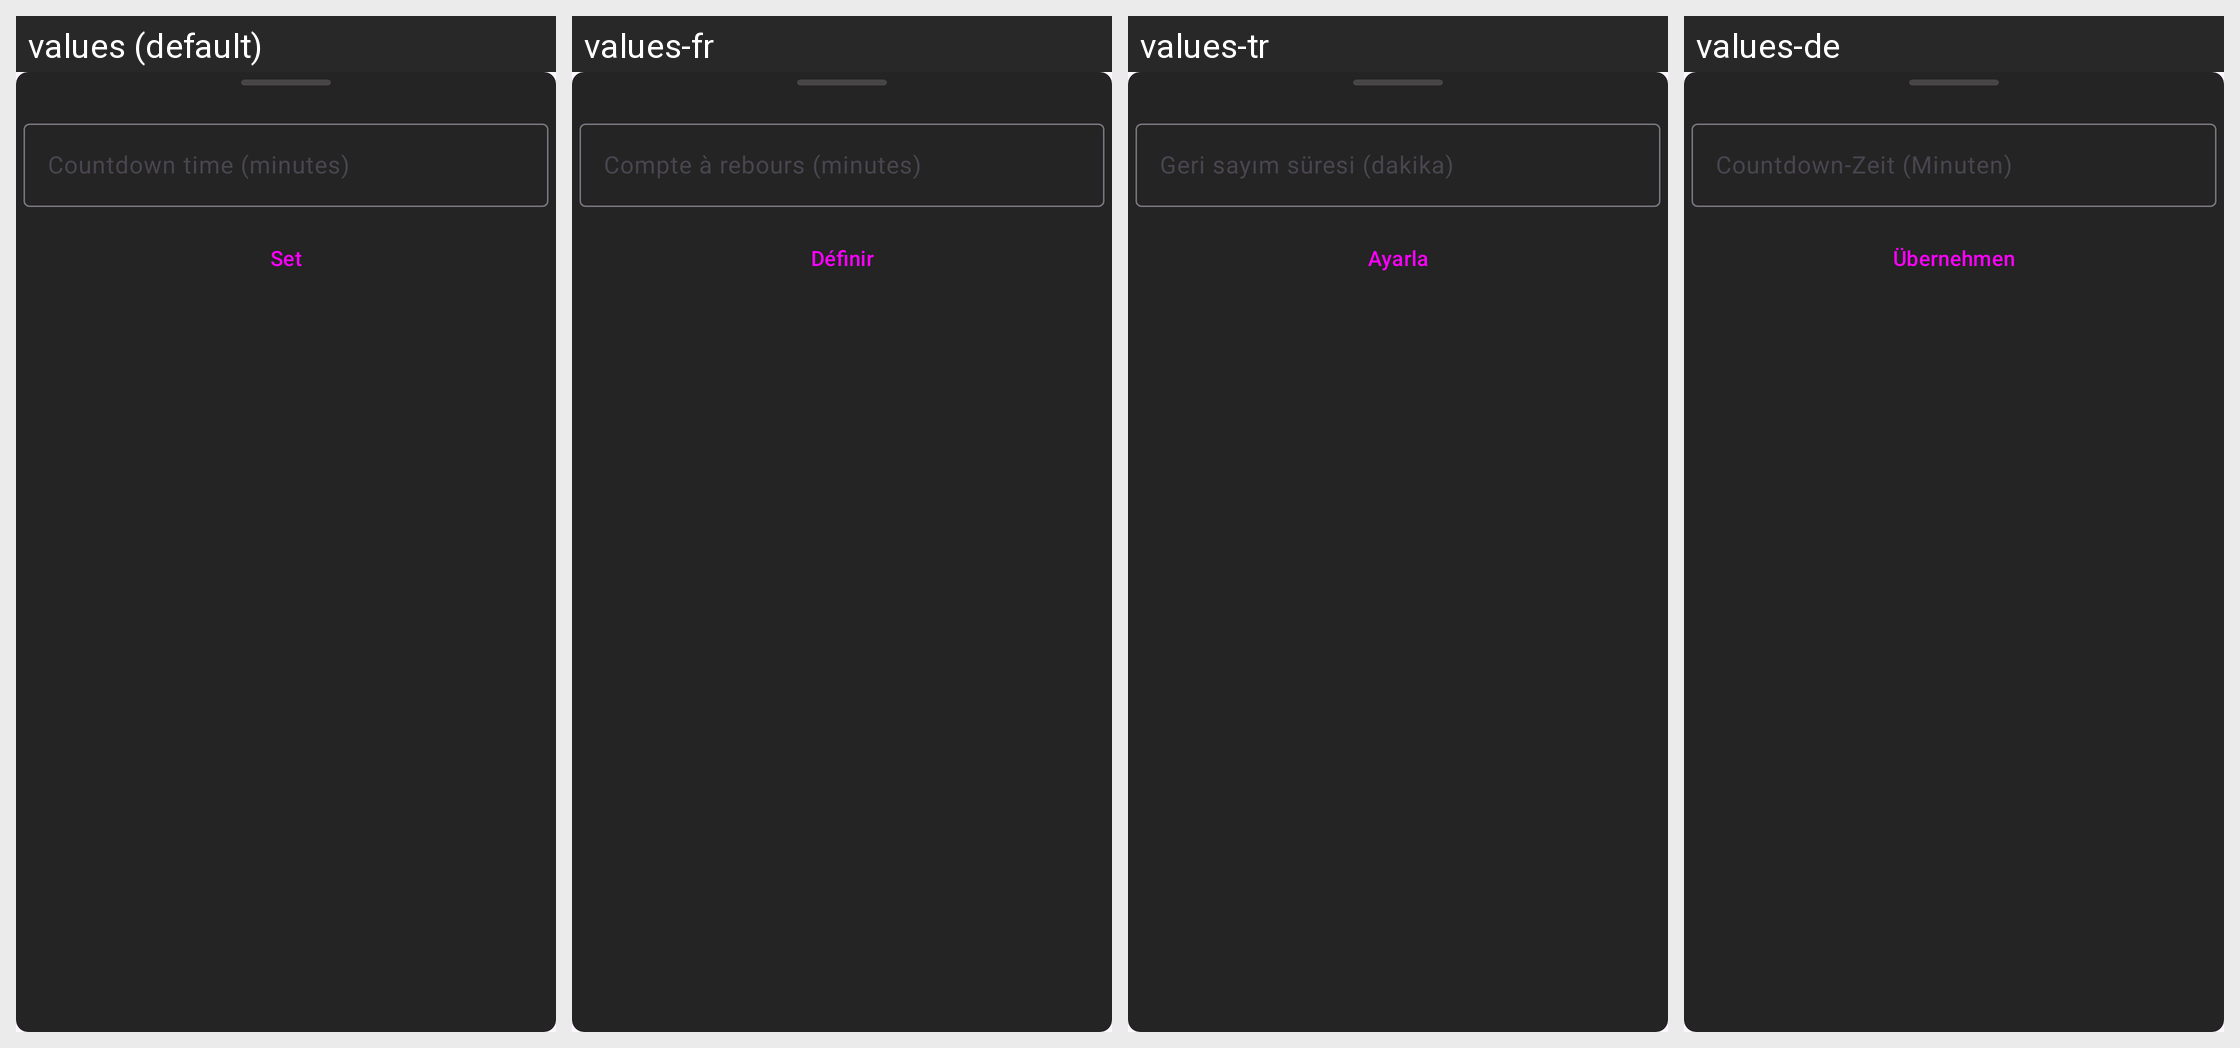

For this localized Android screen grid, give each drawn string resource with its value in every locale shown.
Android screen res/layout/bottom_sheet_sleep_timer.xml rendered under 4 locales, left to right: values (default), values-fr, values-tr, values-de. Device: Nexus 5 (rendered at 1080×1920; each locale shown at half size, 540×960, under a caption strip naming it); theme Theme.Material3.Light.NoActionBar.
Other locales in the repository, not shown: values-ar, values-az, values-bg, values-bn, values-ca, values-es, values-fa, values-fi, values-gu, values-hi, values-in, values-it, values-iw, values-ja, values-ka, values-ko, values-nl, values-pl, values-pt, values-ru, values-ta, values-te, values-th, values-uk, values-vi, values-zh, values-zh-rTW.
Strings drawn on this screen, with the default value and each locale's value (text and hints the layout hard-codes, and strings that could not be matched under every locale, appear in the picture but are not listed):

sleep_minutes
  values: Countdown time (minutes)
  values-fr: Compte à rebours (minutes)
  values-tr: Geri sayım süresi (dakika)
  values-de: Countdown-Zeit (Minuten)

set
  values: Set
  values-fr: Définir
  values-tr: Ayarla
  values-de: Übernehmen
